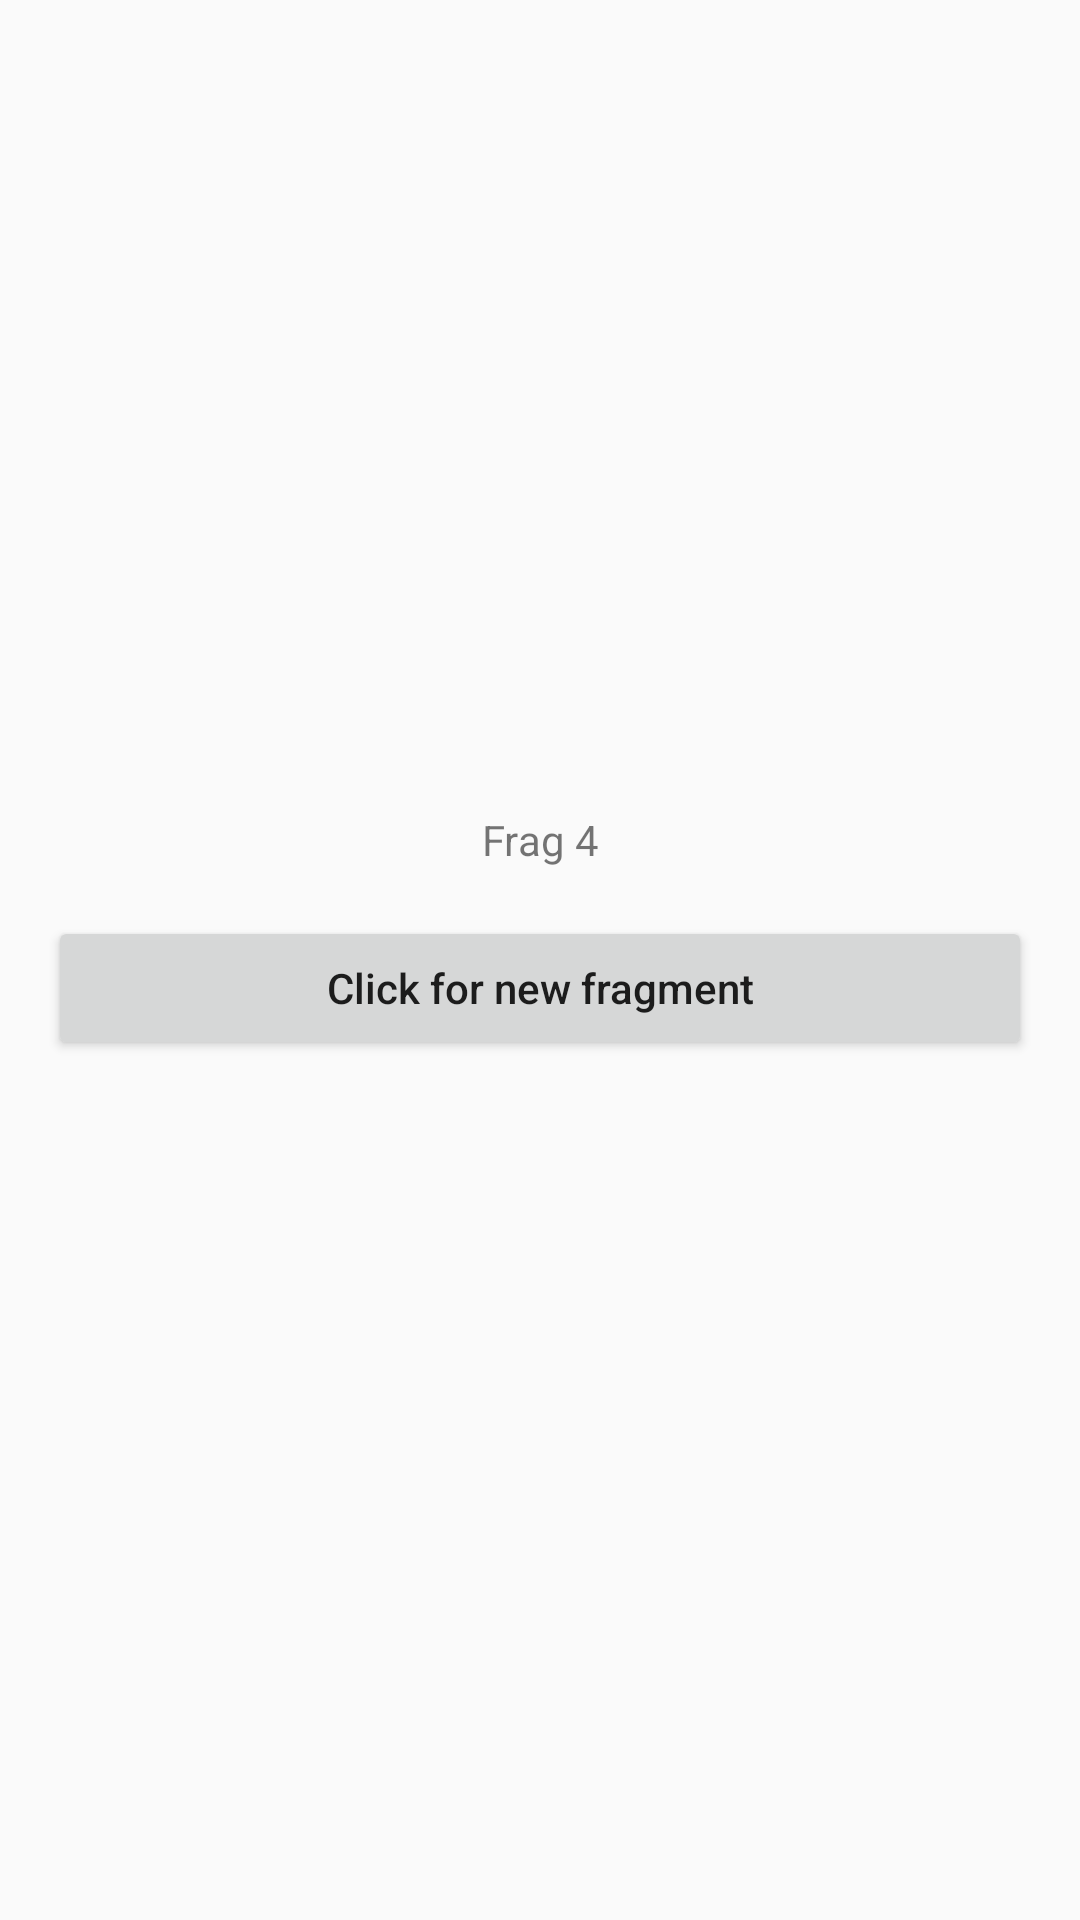

Layout XML and referenced resources for this Android screen:
<!-- AndroidManifest.xml: application theme AppTheme -->
<!-- res/layout/frag_custom_toolbar_content.xml -->
<?xml version="1.0" encoding="utf-8"?>
<android.support.v4.widget.NestedScrollView
    xmlns:android="http://schemas.android.com/apk/res/android"
    xmlns:app="http://schemas.android.com/apk/res-auto"
    android:layout_width="match_parent"
    android:layout_height="match_parent"
    android:animateLayoutChanges="true"
    android:fillViewport="true"
    app:layout_behavior="@string/appbar_scrolling_view_behavior">

    <LinearLayout
        android:layout_width="match_parent"
        android:layout_height="match_parent"
        android:layout_gravity="center"
        android:gravity="center"
        android:orientation="vertical">

        <TextView
            android:layout_width="match_parent"
            android:layout_height="wrap_content"
            android:layout_gravity="center"
            android:gravity="center"
            android:text="Frag 4"/>

        <Button
            android:id="@+id/fragment_launch_button"
            android:layout_width="match_parent"
            android:layout_height="wrap_content"
            android:layout_margin="16dp"
            android:textAllCaps="false"
            android:text="Click for new fragment"/>
    </LinearLayout>
</android.support.v4.widget.NestedScrollView>
<!-- resources referenced by this layout -->
<resources>
  <style name="AppTheme" parent="Theme.AppCompat.Light.NoActionBar">
          
          <item name="colorPrimary">@color/colorPrimary</item>
          <item name="colorPrimaryDark">@color/colorPrimaryDark</item>
          <item name="colorAccent">@color/colorAccent</item>
      </style>
  <!-- not gathered from this repository: default colours our renderer supplied (Android Studio template values) -->
  <color name="colorPrimary">#FF6200EE</color>
  <color name="colorPrimaryDark">#FF3700B3</color>
  <color name="colorAccent">#FF03DAC5</color>
</resources>
